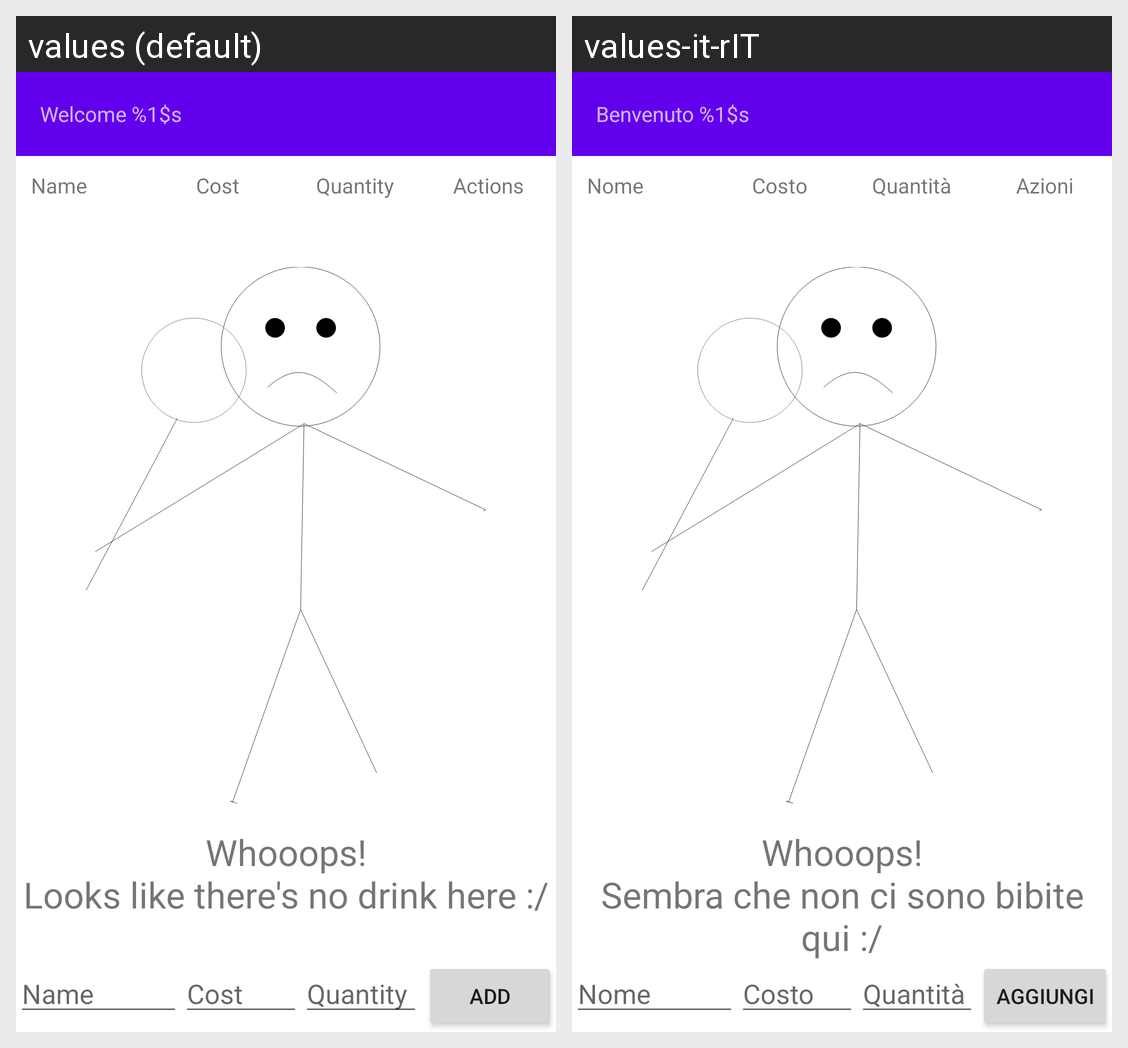

Translations of the strings shown on this Android screen, per locale in the grid:
Android screen res/layout/activity_admin_menu.xml rendered under 2 locales, left to right: values (default), values-it-rIT. Device: Nexus 5 (rendered at 1080×1920; each locale shown at half size, 540×960, under a caption strip naming it); theme Theme.DistributoreAutomatico.
Strings drawn on this screen, with the default value and each locale's value (text and hints the layout hard-codes, and strings that could not be matched under every locale, appear in the picture but are not listed):

no_drinks_found
  values: Whooops!
      Looks like there's no drink here :/
  values-it-rIT: Whooops!
      Sembra che non ci sono bibite qui :/

drink_name
  values: Name
  values-it-rIT: Nome

drink_cost
  values: Cost
  values-it-rIT: Costo

drink_quantity
  values: Quantity
  values-it-rIT: Quantità

add_drink
  values: Add
  values-it-rIT: Aggiungi

welcome_username
  values: Welcome %1$s
  values-it-rIT: Benvenuto %1$s

drink_actions
  values: Actions
  values-it-rIT: Azioni
